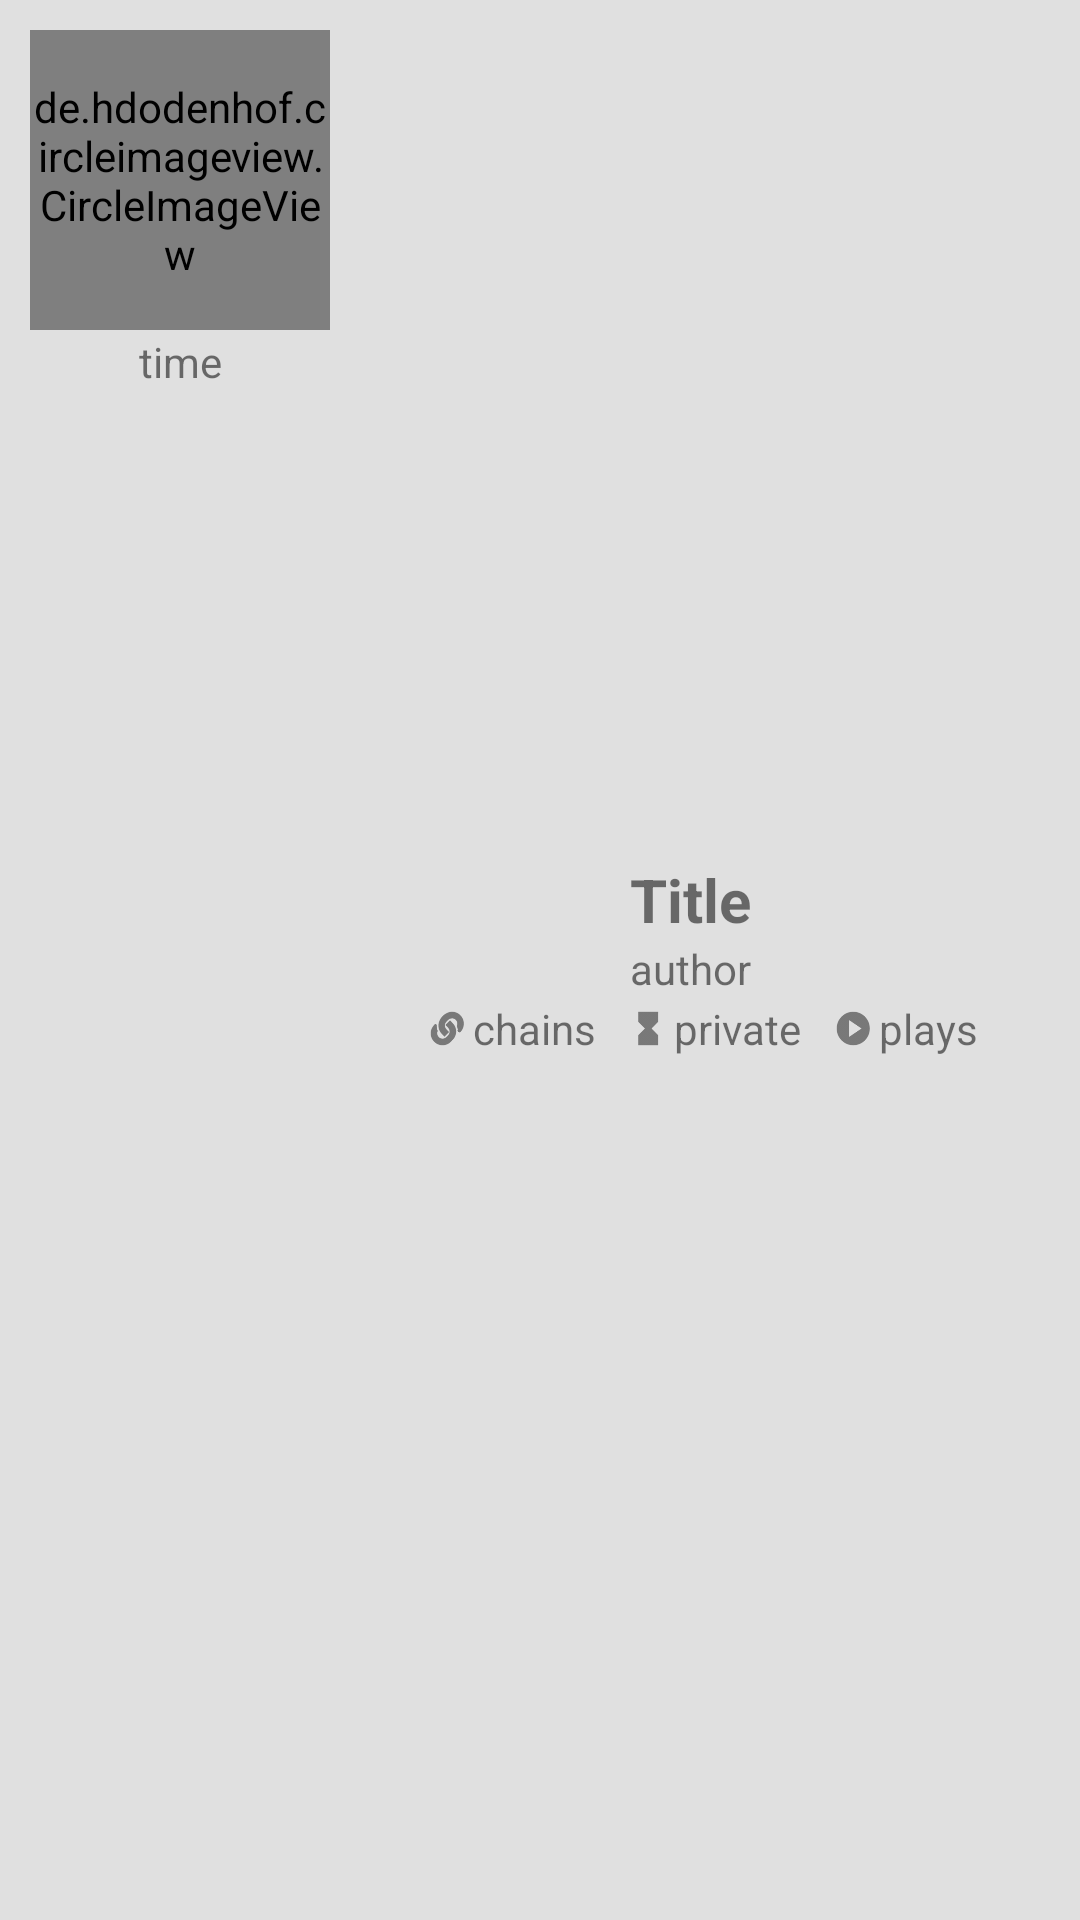

Here is an Android app screen rendered from its layout file. Give the layout XML and the strings, colors and styles it references.
<!-- AndroidManifest.xml: application theme Theme.AppCompat.Light.NoActionBar -->
<!-- res/layout/listitem_profile.xml -->
<?xml version="1.0" encoding="utf-8"?>
<RelativeLayout xmlns:android="http://schemas.android.com/apk/res/android"
    android:id="@+id/profile_listitem"
    android:layout_width="match_parent"
    android:layout_height="wrap_content"
    android:padding="@dimen/listitem_feed_padding"
    android:layout_marginBottom="@dimen/listitem_feed_margin"
    android:background="@color/colorFeedListItem">

    <LinearLayout
        android:layout_width="wrap_content"
        android:layout_height="wrap_content"
        android:id="@+id/profile_listitem_picture_frame"
        android:orientation="vertical">
        <de.hdodenhof.circleimageview.CircleImageView
            android:id="@+id/profile_listitem_picture"
            android:layout_width="100dp"
            android:layout_height="100dp"
            />
        <TextView
            android:id="@+id/profile_listitem_length"
            android:layout_width="match_parent"
            android:layout_height="wrap_content"
            android:text="time"
            android:textAlignment="center"
            android:layout_margin="@dimen/listitem_feed_stat_margin"/>
    </LinearLayout>

    <LinearLayout
        android:layout_width="match_parent"
        android:layout_height="wrap_content"
        android:layout_toRightOf="@id/profile_listitem_picture_frame"
        android:orientation="vertical"
        android:layout_centerInParent="true">
        <TextView
            android:id="@+id/profile_listitem_title"
            android:layout_width="match_parent"
            android:layout_height="wrap_content"
            android:text="Title"
            android:textAlignment="center"
            android:textSize="@dimen/section_title_textsize"
            android:textStyle="bold"/>
        <TextView
            android:id="@+id/profile_listitem_author"
            android:layout_width="match_parent"
            android:layout_height="wrap_content"
            android:text="author"
            android:textAlignment="center" />
        <LinearLayout
            android:layout_width="wrap_content"
            android:layout_height="wrap_content"
            android:orientation="horizontal"
            android:layout_gravity="center">
            <ImageView
                android:layout_width="15dp"
                android:layout_height="15dp"
                android:src="@drawable/ic_stat_chains"
                android:layout_gravity="center"
                android:layout_marginLeft="9dp" />
            <TextView
                android:id="@+id/profile_listitem_chains"
                android:layout_width="wrap_content"
                android:layout_height="wrap_content"
                android:text="chains"
                android:layout_margin="@dimen/listitem_feed_stat_margin" />
            <ImageView
                android:layout_width="15dp"
                android:layout_height="15dp"
                android:src="@drawable/ic_stat_time"
                android:layout_gravity="center"
                android:layout_marginLeft="9dp"/>
            <TextView
                android:id="@+id/profile_listitem_expire"
                android:layout_width="wrap_content"
                android:layout_height="wrap_content"
                android:text="private"
                android:layout_margin="@dimen/listitem_feed_stat_margin"/>
            <ImageView
                android:layout_width="15dp"
                android:layout_height="15dp"
                android:src="@drawable/ic_stat_plays"
                android:layout_gravity="center"
                android:layout_marginLeft="9dp"/>
            <TextView
                android:id="@+id/profile_listitem_plays"
                android:layout_width="wrap_content"
                android:layout_height="wrap_content"
                android:text="plays"
                android:layout_margin="@dimen/listitem_feed_stat_margin"/>
        </LinearLayout>
    </LinearLayout>

</RelativeLayout>
<!-- resources referenced by this layout -->
<resources>
  <color name="colorFeedListItem">#e0e0e0</color>
  <dimen name="listitem_feed_margin">10dp</dimen>
  <dimen name="listitem_feed_padding">10dp</dimen>
  <dimen name="listitem_feed_stat_margin">1dp</dimen>
  <dimen name="section_title_textsize">20dp</dimen>
  <!-- drawable ic_stat_chains: png bitmap (drawable-hdpi, 991 bytes) -->
  <!-- drawable ic_stat_plays: png bitmap (drawable-hdpi, 610 bytes) -->
  <!-- drawable ic_stat_time: png bitmap (drawable-hdpi, 288 bytes) -->
</resources>
